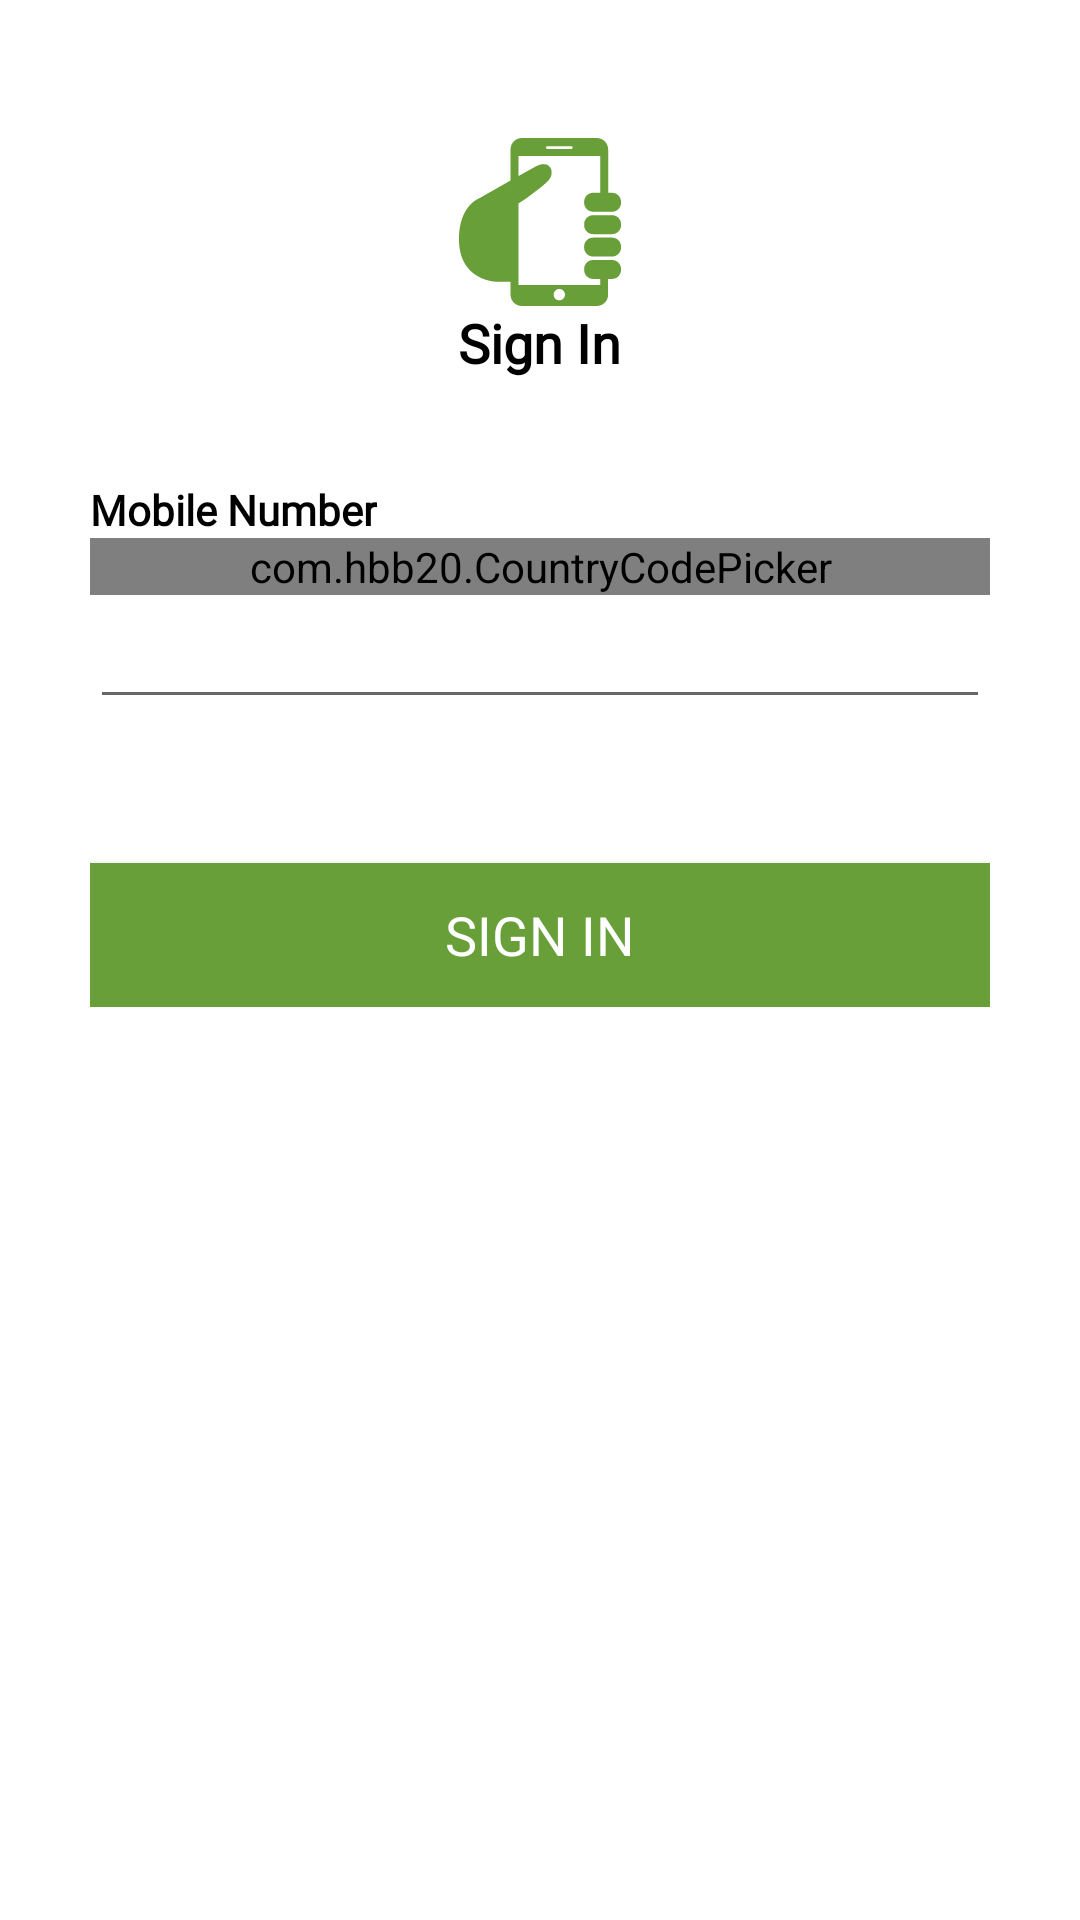

Layout XML and referenced resources for this Android screen:
<!-- AndroidManifest.xml: application theme Theme.EsalESawab -->
<!-- res/layout/activity_sign_in.xml -->
<?xml version="1.0" encoding="utf-8"?>
<LinearLayout xmlns:android="http://schemas.android.com/apk/res/android"
    xmlns:app="http://schemas.android.com/apk/res-auto"
    xmlns:tools="http://schemas.android.com/tools"
    android:layout_width="match_parent"
    android:layout_height="match_parent"
    android:gravity="center_horizontal"
    android:orientation="vertical"
    android:focusable="true"
    android:focusableInTouchMode="true"
    android:paddingBottom="@dimen/activity_vertical_margin"
    android:paddingLeft="@dimen/activity_horizontal_margin"
    android:paddingRight="@dimen/activity_horizontal_margin"
    android:paddingTop="@dimen/activity_vertical_margin"
    tools:context="UI.Registration.SignIn">

    
    <ProgressBar
        android:id="@+id/login_progress"
        style="?android:attr/progressBarStyleLarge"
        android:layout_width="wrap_content"
        android:layout_height="wrap_content"
        android:layout_marginBottom="8dp"
        android:visibility="gone" />

    <ScrollView
        android:id="@+id/login_form"
        android:layout_width="match_parent"
        android:layout_height="match_parent">

        <LinearLayout
            android:layout_width="match_parent"
            android:layout_height="wrap_content"
            android:layout_gravity=""
            android:layout_marginTop="16dp"
            android:orientation="vertical"
            android:padding="14dp"
            android:visibility="visible"
            tools:ignore="UseCompoundDrawables">

            <ImageView
                android:layout_width="56dp"
                android:layout_height="56dp"
                android:layout_gravity="center_horizontal"
                android:src="@drawable/ic_mobile_load"
                android:contentDescription="@string/mobile_load" />

            <TextView
                android:layout_width="wrap_content"
                android:layout_height="wrap_content"
                android:layout_gravity="center_horizontal"
                android:layout_marginBottom="18dp"
                android:fontFamily="@font/archivo_black1"
                android:text="@string/sign_in"
                android:textAlignment="center"
                android:textColor="@color/black"
                android:textSize="18sp"
                android:textStyle="bold" />

            <TextView
                android:layout_width="wrap_content"
                android:layout_height="wrap_content"
                android:layout_marginTop="16dp"
                android:fontFamily="@font/archivo_black1"
                android:text="@string/mobile_number"
                android:textAlignment="center"
                android:textColor="@color/black"
                android:textSize="14sp"
                android:textStyle="bold"
                tools:ignore="SmallSp" />

            <com.hbb20.CountryCodePicker
                android:id="@+id/ccp"
                android:layout_width="match_parent"
                android:layout_height="wrap_content"
                app:ccp_autoDetectCountry="true"
                app:ccp_autoFormatNumber="true"
                app:ccp_rememberLastSelection="true"
                app:ccp_hintExampleNumber="true"

                />

            <EditText
                android:id="@+id/et_signin_number"
                android:layout_width="match_parent"
                android:layout_height="wrap_content"
                android:inputType="phone"
                android:autofillHints="Phone"
                tools:ignore="LabelFor" />
            <LinearLayout
                android:id="@+id/signIn_step2"
                android:layout_width="match_parent"
                android:layout_height="wrap_content"
                android:visibility="gone"
                android:orientation="vertical">

                <TextView
                    android:layout_width="wrap_content"
                    android:layout_height="wrap_content"
                    android:text="@string/otp"
                    android:textAlignment="center"
                    android:textColor="@color/black"
                    android:textSize="10sp"
                    android:textStyle="bold"
                    tools:ignore="SmallSp" />
                <EditText
                    android:id="@+id/et_signin_otp"
                    android:layout_width="match_parent"
                    android:layout_height="wrap_content"
                    android:inputType="number"
                    tools:ignore="LabelFor"
                    android:autofillHints="Mobile Number" />

            </LinearLayout>


            <Button
                android:id="@+id/btn_signin"
                android:layout_width="match_parent"
                android:layout_height="wrap_content"
                android:layout_marginTop="48dp"
                android:background="@color/colorPrimary"
                android:fontFamily="@font/archivo_black1"
                android:text="@string/sign_in"
                android:textColor="@color/white"
                android:textSize="18sp" />


        </LinearLayout>
    </ScrollView>
</LinearLayout>
<!-- resources referenced by this layout -->
<resources>
  <color name="black">#FF000000</color>
  <color name="colorPrimary">#689F38</color>
  <color name="white">#FFFFFFFF</color>
  <dimen name="activity_horizontal_margin">16dp</dimen>
  <dimen name="activity_vertical_margin">16dp</dimen>
  <!-- drawable ic_mobile_load: vector/xml drawable (drawable-v24, 2614 chars, omitted) -->
  <string name="mobile_load">Mobile Load</string>
  <string name="mobile_number">Mobile Number</string>
  <string name="otp">OTP</string>
  <string name="sign_in">Sign In</string>
  <style name="Theme.EsalESawab" parent="Theme.MaterialComponents.Light.DarkActionBar">
          
          <item name="colorPrimary">@color/colorPrimary</item>
          <item name="colorPrimaryVariant">@color/colorPrimaryDark</item>
          <item name="colorOnPrimary">@color/colorAccent</item>
          
          <item name="colorSecondary">@color/teal_200</item>
          <item name="colorSecondaryVariant">@color/teal_700</item>
          <item name="colorOnSecondary">@color/black</item>
          
          <item name="android:statusBarColor" tools:targetApi="l">?attr/colorPrimaryVariant</item>
  
          
      </style>
  <color name="colorPrimaryDark">#33691E</color>
  <color name="colorAccent">#c0ca33</color>
  <color name="teal_200">#FF03DAC5</color>
  <color name="teal_700">#FF018786</color>
</resources>
